Run: headless pygame with SDL's dummy video driver; simulated clock (each Clock.tick advances the game by its frame time, no real sleeping); random seed 0; keys injected as events and as key.get_pressed() state; mouse plan: one left click at the window centre at the start of phase 2, then a move to the lower-right quarter at the start of phase 3.
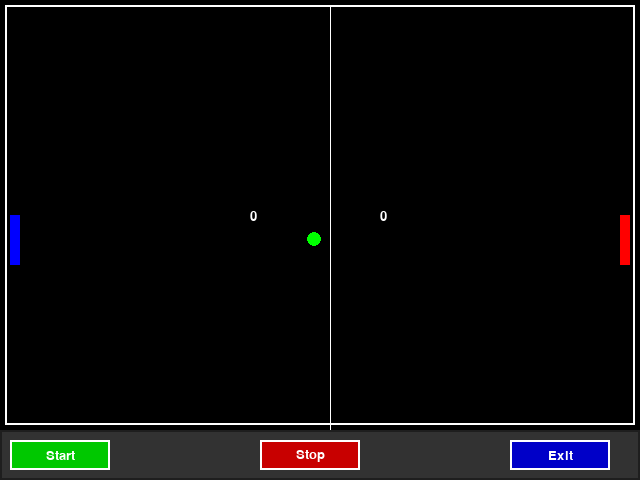
Frame 1 of 4 · flips 1–60 · no input
Frame 2 of 4 · flips 61–180 · clicked the window centre · tapped SPACE, RETURN · held RIGHT (→), D · screen unchanged from frame 1, image omitted
Frame 3 of 4 · flips 181–300 · moved the mouse to the lower-right quarter · held DOWN (↓), S · screen unchanged from frame 2, image omitted
Frame 4 of 4 · flips 301–420 · held LEFT (←), A, UP (↑), W · screen unchanged from frame 3, image omitted

The pygame program that drew these frames:

import pygame
from pygame.locals import *
from sys import exit

pygame.init()

# Set up the game screen
screen = pygame.display.set_mode((640, 480), 0, 32)
pygame.display.set_caption("Pong: AI Challenge")  # Initialize with scores

# Create surfaces for the game elements
back = pygame.Surface((640, 480))
background = back.convert()
background.fill((0, 0, 0))

bar = pygame.Surface((10, 50))
bar1 = bar.convert()
bar1.fill((0, 0, 255))

bar2 = bar.convert()
bar2.fill((255, 0, 0))

circ_sur = pygame.Surface((15, 15))
pygame.draw.circle(circ_sur, (0, 255, 0), (7, 7), 7)
circle = circ_sur.convert()
circle.set_colorkey((0, 0, 0))

# Button creation
button_surface = pygame.Surface((640, 50))
button_surface.fill((50, 50, 50))  # Set the same color as the top bar

start_button = pygame.Rect(10, 440, 100, 30)
stop_button = pygame.Rect(260, 440, 100, 30)
exit_button = pygame.Rect(510, 440, 100, 30)

# Initial positions of paddles and ball
bar1_x, bar2_x = 10., 620.
bar1_y, bar2_y = 215., 215.
circle_x, circle_y = 307.5, 232.5

# Movement speeds and score
bar1_move, bar2_move = 0., 0.
speed_x, speed_y, speed_circ = 400., 400., 400.
bar1_score, bar2_score = 0, 0

# Difficulty settings
difficulty_multiplier = 1.0  # Control the difficulty level
difficulty_increment = 0.1  # Amount to increase difficulty after each score

clock = pygame.time.Clock()
font = pygame.font.SysFont("times new roman", 20)

game_running = False  # Flag to control game state

# Constants
BAR_HEIGHT = 50  # Height of the paddle/bar
BALL_DIAMETER = 15  # Diameter of the ball
BALL_RADIUS = BALL_DIAMETER // 2  # Radius of the ball

while True:
    for event in pygame.event.get():
        if event.type == QUIT:
            exit()
        if event.type == KEYDOWN:
            if event.key == K_UP:
                bar1_move = -speed_circ * 0.01
            elif event.key == K_DOWN:
                bar1_move = speed_circ * 0.01
        elif event.type == KEYUP:
            if event.key == K_UP or event.key == K_DOWN:
                bar1_move = 0.
        elif event.type == MOUSEBUTTONDOWN:
            if start_button.collidepoint(event.pos):
                game_running = True  # Start the game
            elif stop_button.collidepoint(event.pos):
                game_running = False  # Stop the game
            elif exit_button.collidepoint(event.pos):
                exit()  # Exit the game

    # Clear screen and redraw background
    screen.blit(background, (0, 0))

    # Draw game frame and middle line
    frame = pygame.draw.rect(screen, (255, 255, 255), Rect((5, 5), (630, 420)), 2)
    middle_line = pygame.draw.aaline(screen, (255, 255, 255), (330, 5), (330, 475))

    # Draw paddles and ball
    screen.blit(bar1, (bar1_x, bar1_y))
    screen.blit(bar2, (bar2_x, bar2_y))
    screen.blit(circle, (circle_x, circle_y))

    # Draw scores
    score1 = font.render(str(bar1_score), True, (255, 255, 255))
    score2 = font.render(str(bar2_score), True, (255, 255, 255))
    screen.blit(score1, (250., 210.))
    screen.blit(score2, (380., 210.))

    # Draw button surface
    screen.blit(button_surface, (0, 430))

    # Draw border around the button surface
    border_rect = pygame.Rect(0, 430, 640, 50)
    pygame.draw.rect(screen, (30, 30, 30), border_rect, 2)

    # Add buttons
    pygame.draw.rect(screen, (0, 200, 0), start_button)
    pygame.draw.rect(screen, (255, 255, 255), start_button, 2)
    pygame.draw.rect(screen, (200, 0, 0), stop_button)
    pygame.draw.rect(screen, (255, 255, 255), stop_button, 2)
    pygame.draw.rect(screen, (0, 0, 200), exit_button)
    pygame.draw.rect(screen, (255, 255, 255), exit_button, 2)

    # Add button text
    start_text = font.render("Start", True, (255, 255, 255))
    stop_text = font.render("Stop", True, (255, 255, 255))
    exit_text = font.render("Exit", True, (255, 255, 255))

    # Get text dimensions and position them
    start_text_rect = start_text.get_rect(center=(start_button.centerx, start_button.centery))
    stop_text_rect = stop_text.get_rect(center=(stop_button.centerx, stop_button.centery))
    exit_text_rect = exit_text.get_rect(center=(exit_button.centerx, exit_button.centery))

    screen.blit(start_text, start_text_rect)
    screen.blit(stop_text, stop_text_rect)
    screen.blit(exit_text, exit_text_rect)

    # Game logic
    if game_running:
        # Update the position of the first paddle
        bar1_y += bar1_move
        bar1_y = max(10, min(bar1_y, 420))  # Limit paddle movement

        # Increase speed based on difficulty
        speed_x *= (1 + difficulty_multiplier * 0.0001)
        speed_y *= (1 + difficulty_multiplier * 0.0001)

        # Update ball position
        time_passed = clock.tick(60)
        time_sec = time_passed / 1000.0
        circle_x += speed_x * time_sec
        circle_y += speed_y * time_sec
        ai_speed = speed_circ * time_sec * (0.5 + difficulty_multiplier * 0.2)

        # Simple AI for the second paddle
        if circle_x >= 305.:
            distance_to_paddle = bar2_y + 25 - circle_y  # Calculate distance to ball
            predicted_ball_y = circle_y + (speed_y * (0.5 * (circle_x - bar2_x) / speed_x))  # Predict ball position

            # Smoothly adjust AI paddle position based on the predicted ball position
            if bar2_y < predicted_ball_y - 20:
                bar2_y += ai_speed
            elif bar2_y > predicted_ball_y + 20:
                bar2_y -= ai_speed

            # Limit AI paddle movement speed
            if bar2_y < 10:
                bar2_y = 10
            elif bar2_y > 420:
                bar2_y = 420

        # Boundaries for paddles
        bar1_y = max(10, min(bar1_y, 420))
        bar2_y = max(10, min(bar2_y, 420))

        # Ball collision with paddles
        if circle_x <= bar1_x + 10.:
            if bar1_y - 7.5 <= circle_y <= bar1_y + 42.5:
                circle_x = 20.
                speed_x = -speed_x
                # Calculate hit position
                hit_position = (circle_y - (bar1_y + 25)) / (BAR_HEIGHT // 2)  # Center the bar at 25
                # Ensure speed_y is calculated correctly
                hit_position_scaled = hit_position * float(speed_x) / (BAR_HEIGHT // 2)  # Calculul scalat
                speed_y = max(-float(speed_x), min(float(speed_x), hit_position_scaled))  # Convert to float for safety
        if circle_x >= bar2_x - 15.:
            if bar2_y - 7.5 <= circle_y <= bar2_y + 42.5:
                circle_x = 605.
                speed_x = -speed_x
                # Calculate hit position
                hit_position = (circle_y - (bar2_y + 25)) / (BAR_HEIGHT // 2)  # Center the bar at 25
                # Ensure speed_y is calculated correctly
                hit_position_scaled = hit_position * float(speed_x) / (BAR_HEIGHT // 2)  # Calculul scalat
                speed_y = max(-float(speed_x), min(float(speed_x), hit_position_scaled))  # Convert to float for safety

        # Scoring logic
        if circle_x < 5.:
            bar2_score += 1
            circle_x = bar2_x - 15  # Reset ball position to just in front of player 2
            circle_y = bar2_y + 12.5  # Center it vertically with player 2's paddle
            bar1_y, bar2_y = 215., 215.
            speed_x = 300.  # Ball moves towards player 1
            speed_y = 300.  # Ball moves downward
            difficulty_multiplier += difficulty_increment  # Increase difficulty on score

        elif circle_x > 635.:
            bar1_score += 1
            circle_x = bar1_x + 10  # Reset ball position to just in front of player 1
            circle_y = bar1_y + 12.5  # Center it vertically with player 1's paddle
            bar1_y, bar2_y = 215., 215.
            speed_x = -300.  # Ball moves towards player 2
            speed_y = 300.  # Ball moves downward
            difficulty_multiplier += difficulty_increment  # Increase difficulty on score

        # Ball collision with top and bottom walls
        if circle_y <= 10 + BALL_RADIUS or circle_y >= 420 - BALL_RADIUS:
            speed_y = -speed_y

    pygame.display.update()
